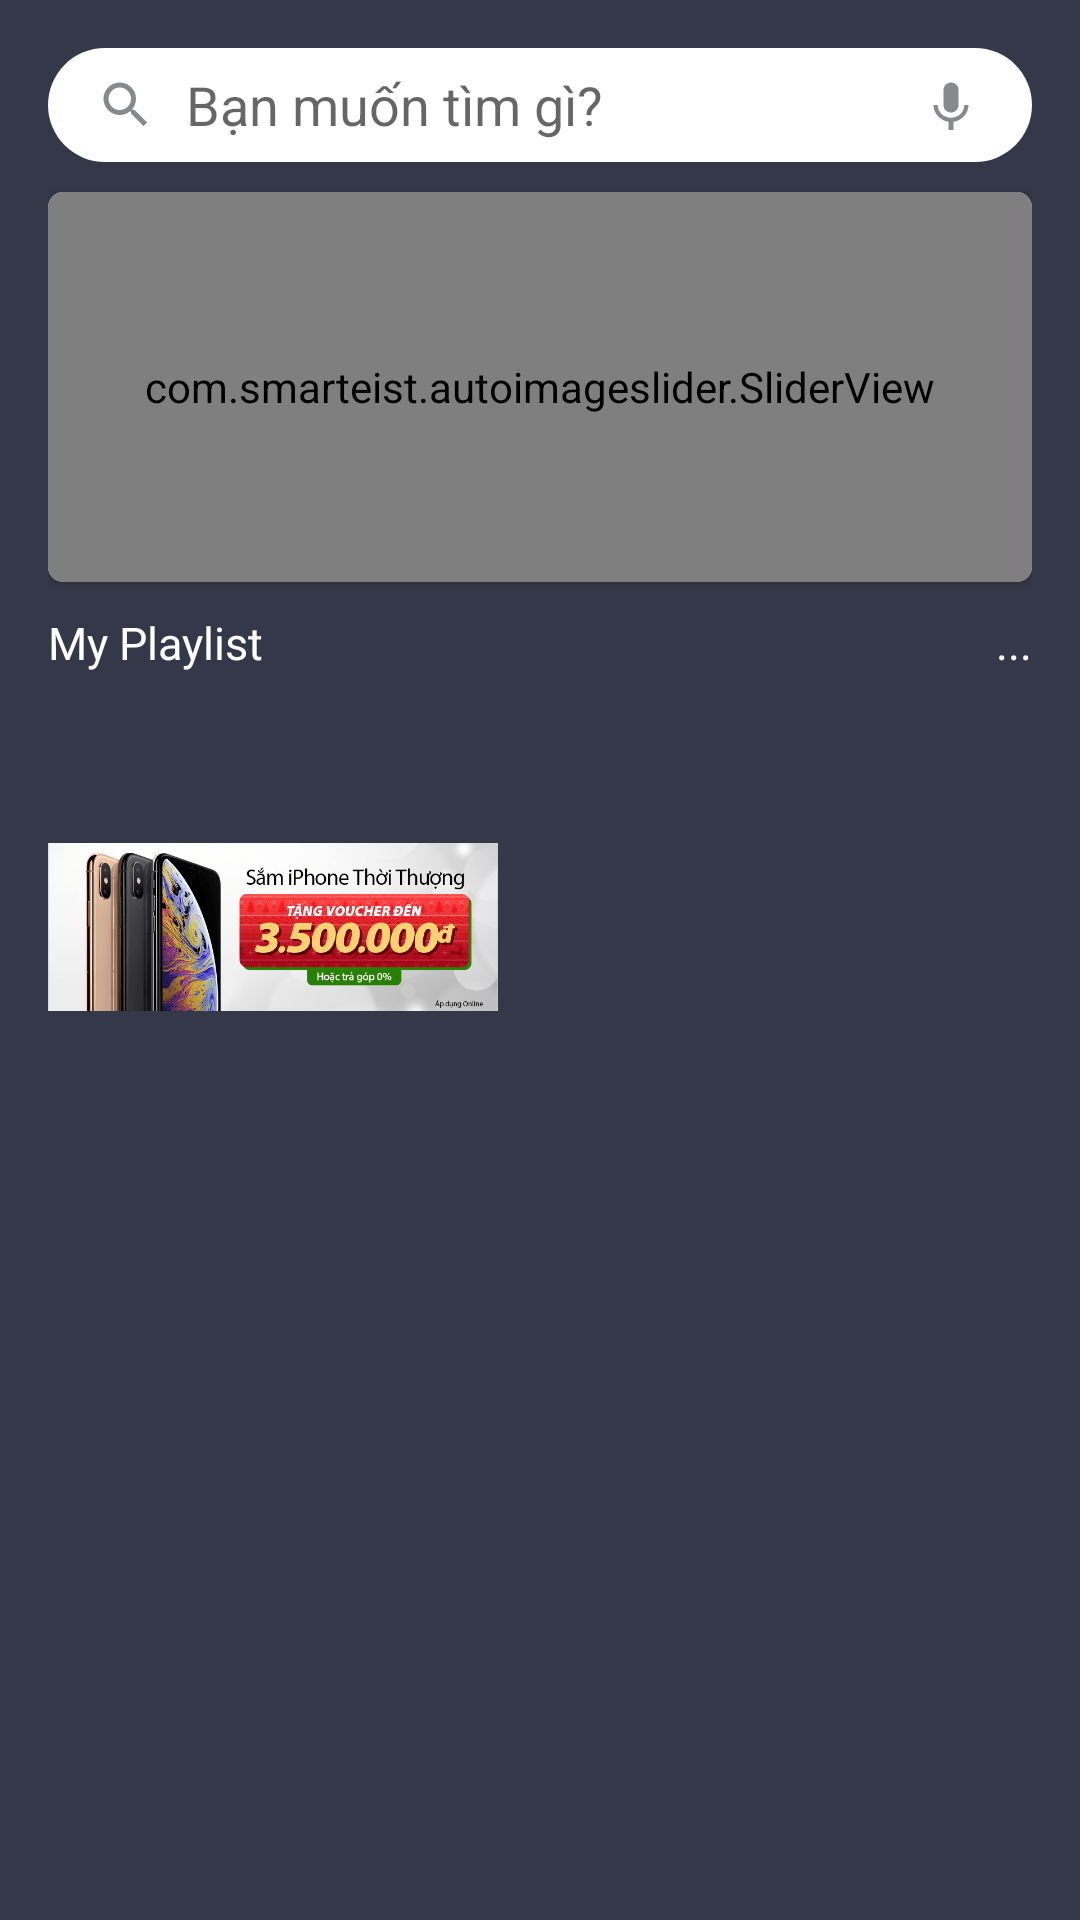

This screen was rendered from an Android layout file. Write that file and the resources it references.
<!-- AndroidManifest.xml: application theme AppTheme -->
<!-- res/layout/fragment_music.xml -->
<LinearLayout xmlns:android="http://schemas.android.com/apk/res/android"
    xmlns:tools="http://schemas.android.com/tools"
    android:layout_width="match_parent"
    android:layout_height="match_parent"
    xmlns:app="http://schemas.android.com/apk/res-auto"
    android:layout_above="@+id/navBottom"
    android:fitsSystemWindows="true"
    android:orientation="vertical"
    android:background="@color/blacktest"
    android:paddingTop="30dp"
    android:padding="16dp"
    tools:context="com.dinh.fragment.MusicFragment">

    <LinearLayout
        android:id="@+id/layout_search"
        android:background="@drawable/custom_search"
        android:layout_gravity="center"
        android:orientation="horizontal"
        android:layout_width="match_parent"
        android:layout_height="38dp">
        <ImageView
            android:layout_gravity="center"
            android:layout_marginLeft="16dp"
            android:src="@drawable/ic_search"
            android:layout_width="20dp"
            android:layout_height="20dp"/>

        <EditText
            android:id="@+id/txtSearch"
            android:imeOptions="actionSearch"
            android:inputType="text"
            android:layout_width="match_parent"
            android:layout_height="match_parent"
            android:layout_gravity="center"
            android:layout_marginLeft="10dp"
            android:background="@drawable/custom_search"
            android:layout_weight="1"
            android:gravity="start|center"
            android:hint="Bạn muốn tìm gì?" />

        <ImageView
            android:id="@+id/imgVoice"
            android:layout_gravity="center"
            android:layout_marginRight="17dp"
            android:src="@drawable/ic_keyboard_voice"
            android:layout_width="20dp"
            android:layout_height="20dp"/>
    </LinearLayout>

    <androidx.cardview.widget.CardView
        android:layout_width="match_parent"
        android:layout_height="wrap_content"
        android:layout_alignParentTop="true"
        android:layout_marginTop="10dp"
        app:cardCornerRadius="5dp">

        <com.smarteist.autoimageslider.SliderView
            android:id="@+id/imageSlider"
            android:layout_width="match_parent"
            android:layout_height="130dp"
            app:sliderAnimationDuration="200"
            app:sliderAutoCycleDirection="back_and_forth"
            app:sliderAutoCycleEnabled="true"
            app:sliderCircularHandlerEnabled="true"
            app:sliderIndicatorAnimationDuration="200"
            app:sliderIndicatorGravity="center_horizontal|bottom"
            app:sliderIndicatorMargin="15dp"
            app:sliderIndicatorOrientation="horizontal"
            app:sliderIndicatorPadding="3dp"
            app:sliderIndicatorRadius="4dp"
            app:sliderIndicatorSelectedColor="#5A5A5A"
            app:sliderIndicatorUnselectedColor="#FFF"
            app:sliderScrollTimeInSec="2"
            app:sliderStartAutoCycle="true" />

    </androidx.cardview.widget.CardView>
    <LinearLayout
        android:layout_width="match_parent"
        android:layout_height="30dp"
        android:weightSum="100"
        android:layout_marginTop="10dp"
        >
        <TextView
            android:layout_weight="50"
            android:layout_width="match_parent"
            android:layout_height="30dp"
            android:text="@string/MyPlaylist"
            android:textSize="15sp"
            android:textColor="@color/whileColor"
        />
        <TextView
            android:layout_weight="50"
            android:layout_width="match_parent"
            android:layout_height="30dp"
            android:text="@string/More"
            android:textSize="15sp"
            android:gravity="end"
            android:textColor="@color/whileColor"
        />
    </LinearLayout>
    <LinearLayout
        android:layout_width="match_parent"
        android:layout_height="200dp"
    >
        <ImageView
            android:layout_width="150dp"
            android:layout_height="150dp"
            android:src="@drawable/banner_iphone"
        />
        <ImageView
            android:layout_width="150dp"
            android:layout_height="150dp"
        />
        <ImageView
            android:layout_width="150dp"
            android:layout_height="150dp"
        />
        <ImageView
            android:layout_width="150dp"
            android:layout_height="150dp"
        />
    </LinearLayout>
    <androidx.recyclerview.widget.RecyclerView
        android:id="@+id/rc_newfilm"
        android:layout_width="match_parent"
        android:layout_height="wrap_content"
        android:layout_marginHorizontal="10dp"
        />
</LinearLayout>
<!-- resources referenced by this layout -->
<resources>
  <color name="blacktest">#353848</color>
  <color name="whileColor">#FFFFFF</color>
  <!-- drawable banner_iphone: png bitmap (drawable, 83051 bytes) -->
  <!-- drawable custom_search (drawable) -->
  <?xml version="1.0" encoding="utf-8"?>
  <shape xmlns:android="http://schemas.android.com/apk/res/android"
      android:shape="rectangle">
      <corners android:radius="62dp"/>
      <solid
          android:color="@android:color/white"/>
  </shape>
  <!-- drawable ic_keyboard_voice (drawable) -->
  <vector android:height="24dp" android:tint="#87898C"
      android:viewportHeight="24.0" android:viewportWidth="24.0"
      android:width="24dp" xmlns:android="http://schemas.android.com/apk/res/android">
      <path android:fillColor="#FF000000" android:pathData="M12,15c1.66,0 2.99,-1.34 2.99,-3L15,6c0,-1.66 -1.34,-3 -3,-3S9,4.34 9,6v6c0,1.66 1.34,3 3,3zM17.3,12c0,3 -2.54,5.1 -5.3,5.1S6.7,15 6.7,12L5,12c0,3.42 2.72,6.23 6,6.72L11,22h2v-3.28c3.28,-0.48 6,-3.3 6,-6.72h-1.7z"/>
  </vector>
  <!-- drawable ic_search (drawable) -->
  <vector android:height="24dp" android:tint="#87898C"
      android:viewportHeight="24.0" android:viewportWidth="24.0"
      android:width="24dp" xmlns:android="http://schemas.android.com/apk/res/android">
      <path android:fillColor="#FF000000" android:pathData="M15.5,14h-0.79l-0.28,-0.27C15.41,12.59 16,11.11 16,9.5 16,5.91 13.09,3 9.5,3S3,5.91 3,9.5 5.91,16 9.5,16c1.61,0 3.09,-0.59 4.23,-1.57l0.27,0.28v0.79l5,4.99L20.49,19l-4.99,-5zM9.5,14C7.01,14 5,11.99 5,9.5S7.01,5 9.5,5 14,7.01 14,9.5 11.99,14 9.5,14z"/>
  </vector>
  <string name="More">...</string>
  <string name="MyPlaylist">My Playlist</string>
  <style name="AppTheme" parent="Theme.AppCompat.Light.NoActionBar">
          <item name="colorPrimary">@color/whileColor</item>
      </style>
</resources>
